4-way image classification set "processed" from GitHub (ioanatudorache/proiect-retele-neuronale2); label vocabulary: Andromeda, Pegasus, Ursa Major, Ursa Minor.

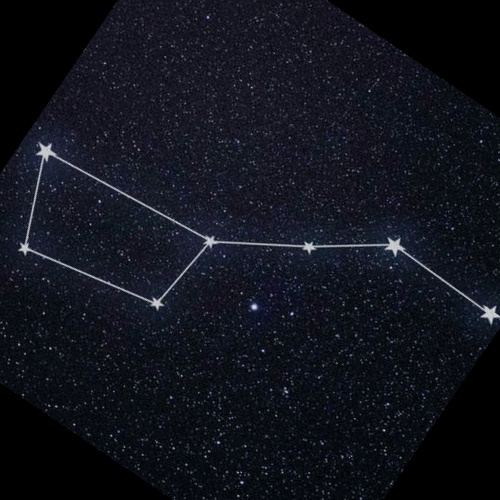
Label: Ursa Major

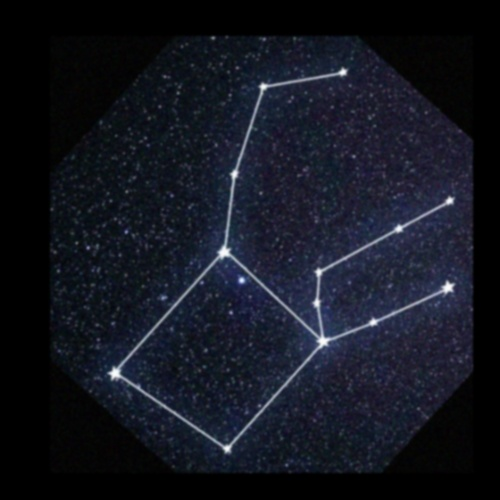
Label: Pegasus

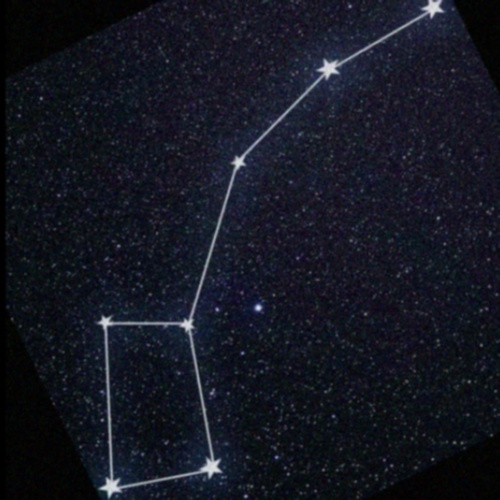
Label: Ursa Minor

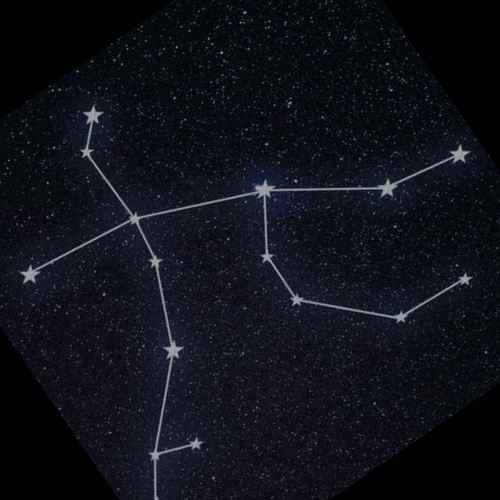
Label: Andromeda

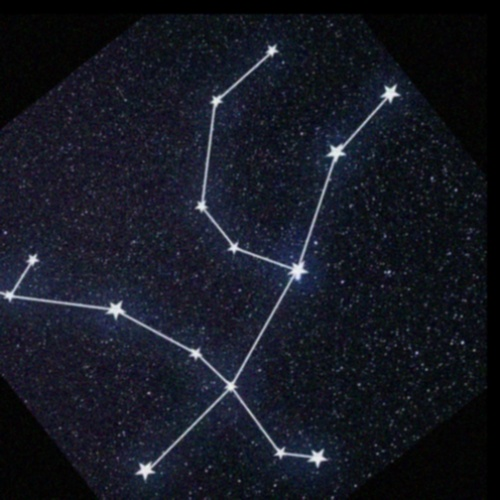
Label: Andromeda

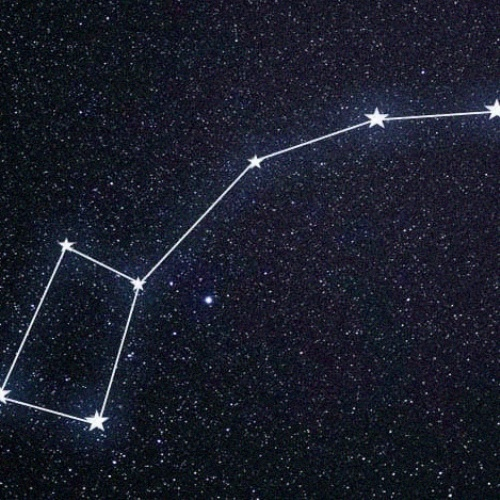
Label: Ursa Minor
